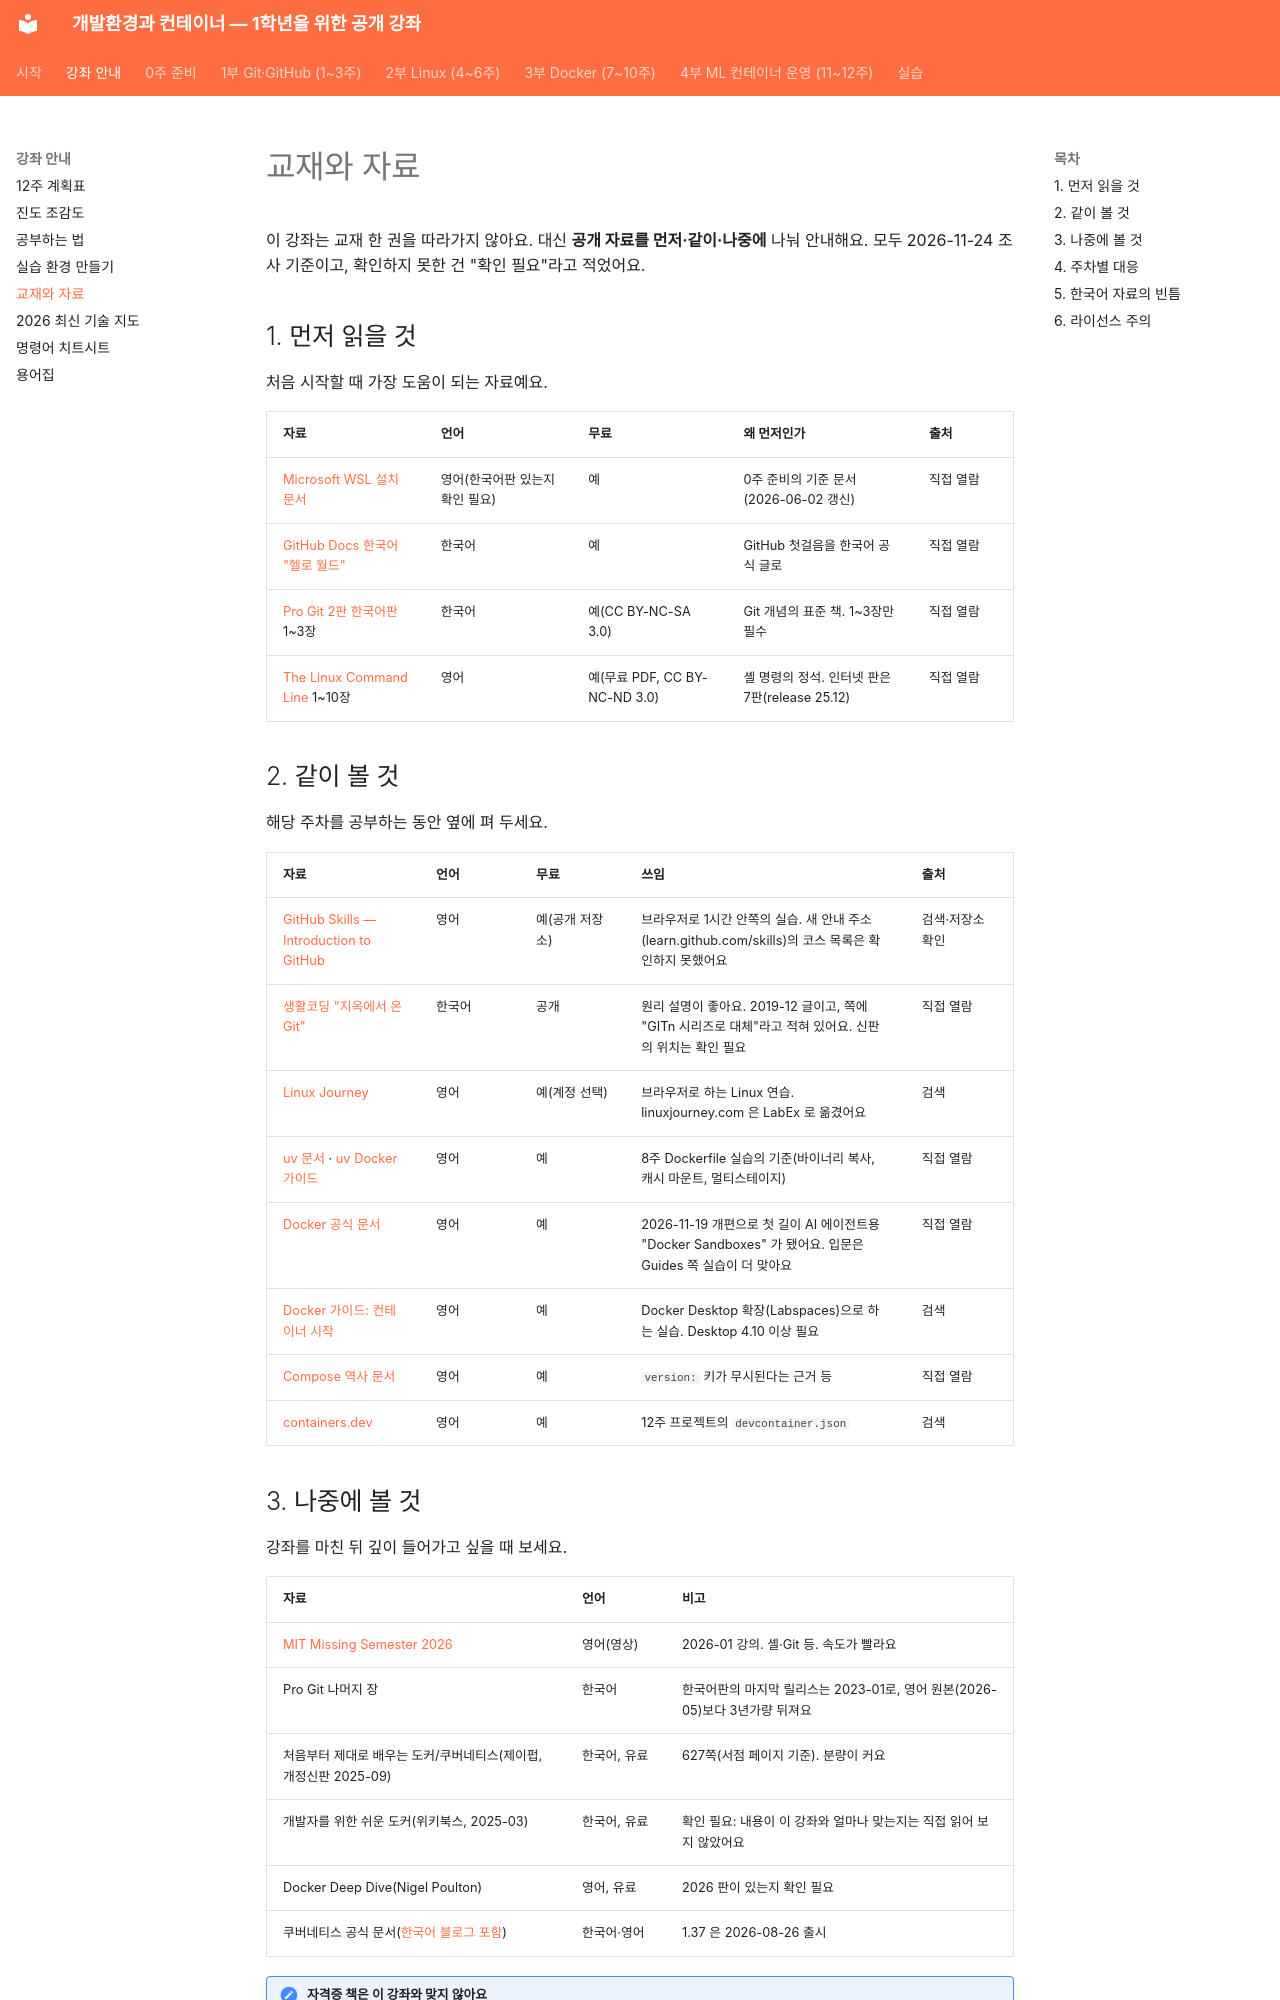

repository: metahomo/dev-container-course · page: guide/books/index.html · generator: mkdocs

# 교재와 자료

이 강좌는 교재 한 권을 따라가지 않아요. 대신 **공개 자료를 먼저·같이·나중에** 나눠 안내해요. 모두 2026-11-24 조사 기준이고, 확인하지 못한 건 "확인 필요"라고 적었어요.

## 1. 먼저 읽을 것

처음 시작할 때 가장 도움이 되는 자료예요.

| 자료 | 언어 | 무료 | 왜 먼저인가 | 출처 |
|---|---|---|---|---|
| [Microsoft WSL 설치 문서](https://learn.microsoft.com/en-us/windows/wsl/install) | 영어(한국어판 있는지 확인 필요) | 예 | 0주 준비의 기준 문서(2026-06-02 갱신) | 직접 열람 |
| [GitHub Docs 한국어 "헬로 월드"](https://docs.github.com/ko/get-started/start-your-journey/hello-world) | 한국어 | 예 | GitHub 첫걸음을 한국어 공식 글로 | 직접 열람 |
| [Pro Git 2판 한국어판](https://git-scm.com/book/ko/v2) 1~3장 | 한국어 | 예(CC BY-NC-SA 3.0) | Git 개념의 표준 책. 1~3장만 필수 | 직접 열람 |
| [The Linux Command Line](https://www.linuxcommand.org/tlcl.php) 1~10장 | 영어 | 예(무료 PDF, CC BY-NC-ND 3.0) | 셸 명령의 정석. 인터넷 판은 7판(release 25.12) | 직접 열람 |

## 2. 같이 볼 것

해당 주차를 공부하는 동안 옆에 펴 두세요.

| 자료 | 언어 | 무료 | 쓰임 | 출처 |
|---|---|---|---|---|
| [GitHub Skills — Introduction to GitHub](https://github.com/skills/introduction-to-github) | 영어 | 예(공개 저장소) | 브라우저로 1시간 안쪽의 실습. 새 안내 주소(learn.github.com/skills)의 코스 목록은 확인하지 못했어요 | 검색·저장소 확인 |
| [생활코딩 "지옥에서 온 Git"](https://opentutorials.org/course/2708) | 한국어 | 공개 | 원리 설명이 좋아요. 2019-12 글이고, 쪽에 "GITn 시리즈로 대체"라고 적혀 있어요. 신판의 위치는 확인 필요 | 직접 열람 |
| [Linux Journey](https://labex.io/linuxjourney) | 영어 | 예(계정 선택) | 브라우저로 하는 Linux 연습. linuxjourney.com 은 LabEx 로 옮겼어요 | 검색 |
| [uv 문서](https://docs.astral.sh/uv/) · [uv Docker 가이드](https://docs.astral.sh/uv/guides/integration/docker/) | 영어 | 예 | 8주 Dockerfile 실습의 기준(바이너리 복사, 캐시 마운트, 멀티스테이지) | 직접 열람 |
| [Docker 공식 문서](https://docs.docker.com/get-started/) | 영어 | 예 | 2026-11-19 개편으로 첫 길이 AI 에이전트용 "Docker Sandboxes" 가 됐어요. 입문은 Guides 쪽 실습이 더 맞아요 | 직접 열람 |
| [Docker 가이드: 컨테이너 시작](https://docs.docker.com/guides/lab-container-getting-started/) | 영어 | 예 | Docker Desktop 확장(Labspaces)으로 하는 실습. Desktop 4.10 이상 필요 | 검색 |
| [Compose 역사 문서](https://docs.docker.com/compose/intro/history/) | 영어 | 예 | `version:` 키가 무시된다는 근거 등 | 직접 열람 |
| [containers.dev](https://containers.dev/) | 영어 | 예 | 12주 프로젝트의 `devcontainer.json` | 검색 |
